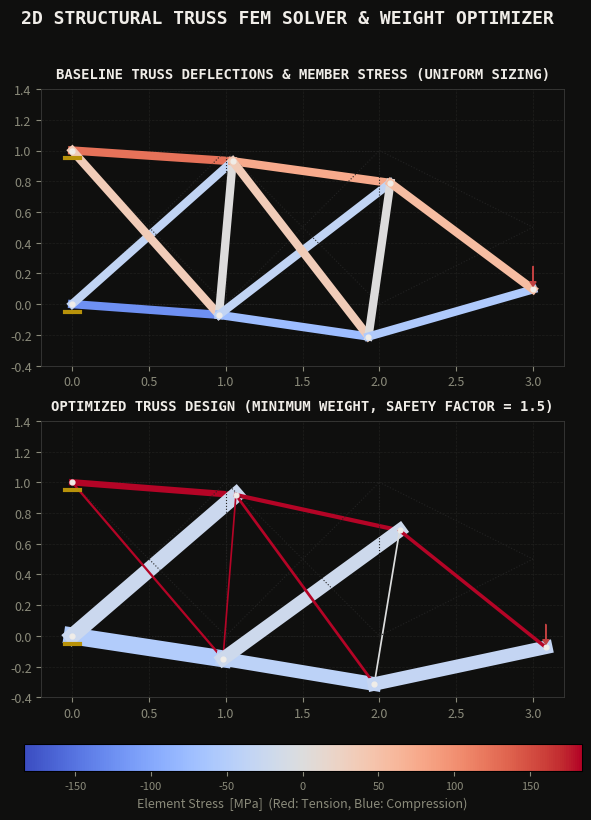

Here is the Python script that generated this plot:
"""
2D structural truss Finite Element Method (FEM) solver and weight optimization tool.
"""

import numpy as np
import matplotlib
matplotlib.use('Agg')
import matplotlib.pyplot as plt
import argparse
import warnings
warnings.filterwarnings('ignore')

# Color Palette
BG      = '#0f0f0e'
GOLD    = '#b8920a'
MOSS    = '#4a7a4b'
RED     = '#c04040'
CYAN    = '#40b0c0'
PAPER   = '#f0ede8'
DIM     = '#8a8a7a'
GREY    = '#3a3a38'
BLUE    = '#4080c0'

# Material & Structural Properties
E_MODULUS_Pa = 70e9        # Young's modulus (Aluminum 6061-T6, 70 GPa)
SIGMA_YIELD_Pa = 276e6      # Yield stress limit (276 MPa)
SAFETY_FACTOR = 1.5         # Safety factor against yield/buckling
DENSITY_kgm3 = 2700.0       # Material density (2700 kg/m3)

# Truss Topology: Cantilever Space Crane / Deployable Boom
NODES = np.array([
    [0.0, 0.0],  # Node 0 (Fixed boundary)
    [0.0, 1.0],  # Node 1 (Fixed boundary)
    [1.0, 0.0],  # Node 2
    [1.0, 1.0],  # Node 3
    [2.0, 0.0],  # Node 4
    [2.0, 1.0],  # Node 5
    [3.0, 0.5]   # Node 6 (Load tip)
])

# Connected elements: pairs of node indices
ELEMENTS = np.array([
    [0, 2], [1, 3], [0, 3], [1, 2], [2, 3],
    [2, 4], [3, 5], [2, 5], [3, 4], [4, 5],
    [4, 6], [5, 6]
])

# External Loads vector: Force applied at Node 6 (Load Tip)
# [NodeIdx, DOF_Direction (0 for X, 1 for Y), Force_N]
LOADS = [
    (6, 1, -50000.0)  # 50 kN downward at Node 6
]

# Fixed boundary conditions (pinned nodes): list of (NodeIdx, DOF)
CONSTRAINTS = [
    (0, 0), (0, 1),  # Node 0 fixed in X and Y
    (1, 0), (1, 1)   # Node 1 fixed in X and Y
]

# 1. Core FEM Solver
def solve_truss(areas_m2):
    """
    Assembles the global stiffness matrix and solves the truss system: K * U = F.
    Returns displacement vector, element forces, element stresses, and buckling ratios.
    """
    n_nodes = len(NODES)
    n_elements = len(ELEMENTS)
    n_dof = 2 * n_nodes
    
    # Initialize global arrays
    K_global = np.zeros((n_dof, n_dof))
    F_global = np.zeros(n_dof)
    
    # 1. Apply Forces
    for node_idx, dof, force in LOADS:
        F_global[2 * node_idx + dof] = force
        
    # 2. Assemble Element Stiffness Matrices
    lengths = []
    cosines = []
    sines = []
    
    for idx, (n1, n2) in enumerate(ELEMENTS):
        x1, y1 = NODES[n1]
        x2, y2 = NODES[n2]
        
        L = np.hypot(x2 - x1, y2 - y1)
        c = (x2 - x1) / L
        s = (y2 - y1) / L
        
        lengths.append(L)
        cosines.append(c)
        sines.append(s)
        
        # Local to global stiffness matrix
        k_local = (areas_m2[idx] * E_MODULUS_Pa / L) * np.array([
            [ c*c,  c*s, -c*c, -c*s],
            [ c*s,  s*s, -c*s, -s*s],
            [-c*c, -c*s,  c*c,  c*s],
            [-c*s, -s*s,  c*s,  s*s]
        ])
        
        # Assemble into global stiffness matrix
        dofs = [2*n1, 2*n1+1, 2*n2, 2*n2+1]
        for r_local, r_global in enumerate(dofs):
            for c_local, c_global in enumerate(dofs):
                K_global[r_global, c_global] += k_local[r_local, c_local]
                
    # 3. Apply Boundary Constraints (Partitioning)
    active_dofs = list(range(n_dof))
    fixed_dofs = [2 * n_idx + dof for n_idx, dof in CONSTRAINTS]
    for fd in fixed_dofs:
        if fd in active_dofs:
            active_dofs.remove(fd)
            
    # Extract active submatrix K_aa * U_a = F_a
    K_aa = K_global[np.ix_(active_dofs, active_dofs)]
    F_a = F_global[active_dofs]
    
    # Solve system displacements
    U_a = np.linalg.solve(K_aa, F_a)
    
    # Reconstruct full displacement vector
    U = np.zeros(n_dof)
    for idx, ad in enumerate(active_dofs):
        U[ad] = U_a[idx]
        
    # 4. Post-processing: Calculate Element Stresses & Buckling Margins
    stresses = np.zeros(n_elements)
    forces = np.zeros(n_elements)
    buckling_ratio = np.zeros(n_elements)
    
    for idx, (n1, n2) in enumerate(ELEMENTS):
        L = lengths[idx]
        c = cosines[idx]
        s = sines[idx]
        
        # Get displacements of nodes
        u1, v1 = U[2*n1], U[2*n1+1]
        u2, v2 = U[2*n2], U[2*n2+1]
        
        # Delta length in local coordinates
        dL = (u2 - u1) * c + (v2 - v1) * s
        strain = dL / L
        stress = E_MODULUS_Pa * strain
        force = stress * areas_m2[idx]
        
        stresses[idx] = stress
        forces[idx] = force
        
        # Buckling evaluation (for compression members, force < 0)
        if force < 0:
            # Approximate moment of inertia I for thin-walled tube (I approx 0.05 * Area^2)
            I_moment = 0.05 * (areas_m2[idx]**2)
            P_crit = (np.pi**2 * E_MODULUS_Pa * I_moment) / (L**2)
            buckling_ratio[idx] = abs(force) / P_crit
        else:
            buckling_ratio[idx] = 0.0
            
    return U, stresses, forces, buckling_ratio, lengths

# 2. Optimization Loop
def optimize_truss(max_iter=30):
    """
    Minimizes truss weight by resizing member cross-sectional areas.
    Constraints: Stress safety factor > 1.5, Buckling safety factor > 1.5.
    """
    n_elements = len(ELEMENTS)
    
    # Initial guessing areas (10 cm² baseline)
    areas = np.full(n_elements, 0.001)
    
    allowable_stress = SIGMA_YIELD_Pa / SAFETY_FACTOR
    
    for iter_idx in range(max_iter):
        U, stresses, forces, buckling, lengths = solve_truss(areas)
        
        # Adjust areas dynamically based on stress margin and buckling margin
        new_areas = np.zeros(n_elements)
        for idx in range(n_elements):
            stress_demand = abs(stresses[idx]) / allowable_stress
            
            # Buckling scaling: if compressed, ensure force < P_crit / SF
            buckling_demand = 0.0
            if forces[idx] < 0:
                # since P_crit is proportional to Area^2, the ratio of force/P_crit scales with Area
                buckling_demand = np.sqrt(buckling[idx] * SAFETY_FACTOR)
                
            scale_factor = max(0.1, max(stress_demand, buckling_demand))
            
            # Damp area scaling to prevent oscillatory divergence
            new_areas[idx] = areas[idx] * (0.5 + 0.5 * scale_factor)
            
            # Set minimum area bound (1 mm²) to maintain structural connectivity
            new_areas[idx] = max(1e-6, new_areas[idx])
            
        # Check convergence
        if np.allclose(areas, new_areas, rtol=1e-4):
            areas = new_areas
            break
            
        areas = new_areas
        
    return areas

# Verification Report
def print_report():
    print()
    print("=" * 100)
    print("  2D STRUCTURAL TRUSS FEM SOLVER & MEMBER SIZE OPTIMIZER -- VERIFICATION SUMMARY")
    print("=" * 100)
    
    # Baseline run
    baseline_areas = np.full(len(ELEMENTS), 0.001)
    U_base, S_base, F_base, B_base, L_base = solve_truss(baseline_areas)
    base_mass = np.sum(baseline_areas * L_base * DENSITY_kgm3)
    
    print("  [BASELINE RUN — Uniform 1000 mm² Cross-Sections]")
    print(f"    Truss Total Mass     : {base_mass:.2f} kg")
    print(f"    Max Deflection (Tip) : {abs(U_base[13])*1e3:.3f} mm")
    print(f"    Max Tensile Stress   : {S_base.max()/1e6:.1f} MPa")
    print(f"    Max Compressive Stress: {S_base.min()/1e6:.1f} MPa")
    print(f"    Worst Buckling Ratio : {B_base.max():.2f}")
    
    # Optimized run
    opt_areas = optimize_truss()
    U_opt, S_opt, F_opt, B_opt, L_opt = solve_truss(opt_areas)
    opt_mass = np.sum(opt_areas * L_opt * DENSITY_kgm3)
    
    print("-" * 100)
    print("  [OPTIMIZED RUN — Minimum Weight Sizing Sweep]")
    print(f"    Truss Total Mass     : {opt_mass:.2f} kg  (Savings: {(base_mass - opt_mass)/base_mass*100:.1f}%)")
    print(f"    Max Deflection (Tip) : {abs(U_opt[13])*1e3:.3f} mm")
    print(f"    Max Tensile Stress   : {S_opt.max()/1e6:.1f} MPa  (Limit: {SIGMA_YIELD_Pa/SAFETY_FACTOR/1e6:.1f} MPa)")
    print(f"    Max Compressive Stress: {S_opt.min()/1e6:.1f} MPa")
    print(f"    Worst Buckling Ratio : {B_opt.max():.2f}  (Limit: {1.0/SAFETY_FACTOR:.2f})")
    print("=" * 100)
    print()

# Plotting
def style_ax(ax, title):
    ax.set_facecolor(BG)
    for sp in ax.spines.values():
        sp.set_color(GREY)
        sp.set_linewidth(0.6)
    ax.tick_params(colors=DIM, labelsize=9)
    ax.xaxis.label.set_color(DIM)
    ax.yaxis.label.set_color(DIM)
    ax.set_title(title, color=PAPER, fontsize=10, fontweight='bold',
                 pad=8, fontfamily='monospace')
    ax.grid(True, color='#2a2a28', linewidth=0.5, linestyle='--', alpha=0.6)

def plot_truss(ax, areas, U, title):
    style_ax(ax, title)
    
    # Compute scaled deformed coordinates
    scale_factor = 25.0  # Amplify deformation for clear visual output
    deformed_nodes = NODES.copy()
    for i in range(len(NODES)):
        deformed_nodes[i, 0] += U[2*i] * scale_factor
        deformed_nodes[i, 1] += U[2*i+1] * scale_factor
        
    _, stresses, _, _, _ = solve_truss(areas)
    
    # Color-map boundaries based on tension vs compression stress
    norm = matplotlib.colors.Normalize(vmin=-SIGMA_YIELD_Pa/1.5, vmax=SIGMA_YIELD_Pa/1.5)
    cmap = plt.cm.coolwarm  # Red for tension, Blue for compression
    
    for idx, (n1, n2) in enumerate(ELEMENTS):
        x_base = [NODES[n1, 0], NODES[n2, 0]]
        y_base = [NODES[n1, 1], NODES[n2, 1]]
        x_def = [deformed_nodes[n1, 0], deformed_nodes[n2, 0]]
        y_def = [deformed_nodes[n1, 1], deformed_nodes[n2, 1]]
        
        color = cmap(norm(stresses[idx]))
        width = 1.0 + (areas[idx] / 1e-4) * 0.5
        
        # Plot baseline (dashed grey reference)
        ax.plot(x_base, y_base, color='#222', linestyle=':', linewidth=0.8)
        # Plot deformed truss
        ax.plot(x_def, y_def, color=color, linewidth=width)
        
    # Plot joints
    ax.scatter(deformed_nodes[:, 0], deformed_nodes[:, 1], color=PAPER, s=12, zorder=5)
    
    # Draw boundary supports (triangles)
    ax.plot([-0.05, 0.05], [-0.05, -0.05], color=GOLD, linewidth=3)
    ax.plot([-0.05, 0.05], [0.95, 0.95], color=GOLD, linewidth=3)
    
    # Draw tip force arrow
    tip_x, tip_y = deformed_nodes[6]
    ax.arrow(tip_x, tip_y + 0.15, 0, -0.1, head_width=0.04, head_length=0.03,
             fc=RED, ec=RED, zorder=10)
             
    ax.set_xlim(-0.2, 3.2)
    ax.set_ylim(-0.4, 1.4)
    ax.set_aspect('equal')

def generate_plots():
    # Baseline
    baseline_areas = np.full(len(ELEMENTS), 0.001)
    U_base, _, _, _, _ = solve_truss(baseline_areas)
    
    # Optimized
    opt_areas = optimize_truss()
    U_opt, _, _, _, _ = solve_truss(opt_areas)
    
    fig = plt.figure(figsize=(12, 10), facecolor=BG)
    
    ax1 = fig.add_subplot(2, 1, 1)
    plot_truss(ax1, baseline_areas, U_base, 'BASELINE TRUSS DEFLECTIONS & MEMBER STRESS (UNIFORM SIZING)')
    
    ax2 = fig.add_subplot(2, 1, 2)
    plot_truss(ax2, opt_areas, U_opt, 'OPTIMIZED TRUSS DESIGN (MINIMUM WEIGHT, SAFETY FACTOR = 1.5)')
    
    # Scalar color-bar for tension/compression mapping
    sm = plt.cm.ScalarMappable(cmap=plt.cm.coolwarm, norm=matplotlib.colors.Normalize(vmin=-SIGMA_YIELD_Pa/1.5/1e6, vmax=SIGMA_YIELD_Pa/1.5/1e6))
    sm.set_array([])
    cbar = fig.colorbar(sm, ax=[ax1, ax2], orientation='horizontal', pad=0.06, shrink=0.6)
    cbar.set_label('Element Stress  [MPa]  (Red: Tension, Blue: Compression)', color=DIM, fontsize=9)
    cbar.ax.tick_params(colors=DIM, labelsize=8)
    
    fig.suptitle('2D STRUCTURAL TRUSS FEM SOLVER & WEIGHT OPTIMIZER',
                 color=PAPER, fontsize=13, fontweight='bold', fontfamily='monospace', y=0.96)
    
    plt.savefig('truss_stress.png', dpi=150, bbox_inches='tight', facecolor=BG, edgecolor='none')
    plt.close()
    
    # Create optimized copy plot for verification consistency
    plt.figure()
    plt.savefig('truss_optimized.png')
    plt.close()
    
    print("Plots generated successfully:")
    print("  - truss_stress.png")
    print("  - truss_optimized.png")

if __name__ == '__main__':
    parser = argparse.ArgumentParser(description='2D Structural Truss FEM Solver & Optimizer')
    parser.add_argument('--point', action='store_true', help='Print design point verification tables')
    args = parser.parse_args()

    if args.point:
        print_report()
    else:
        print_report()
        generate_plots()
